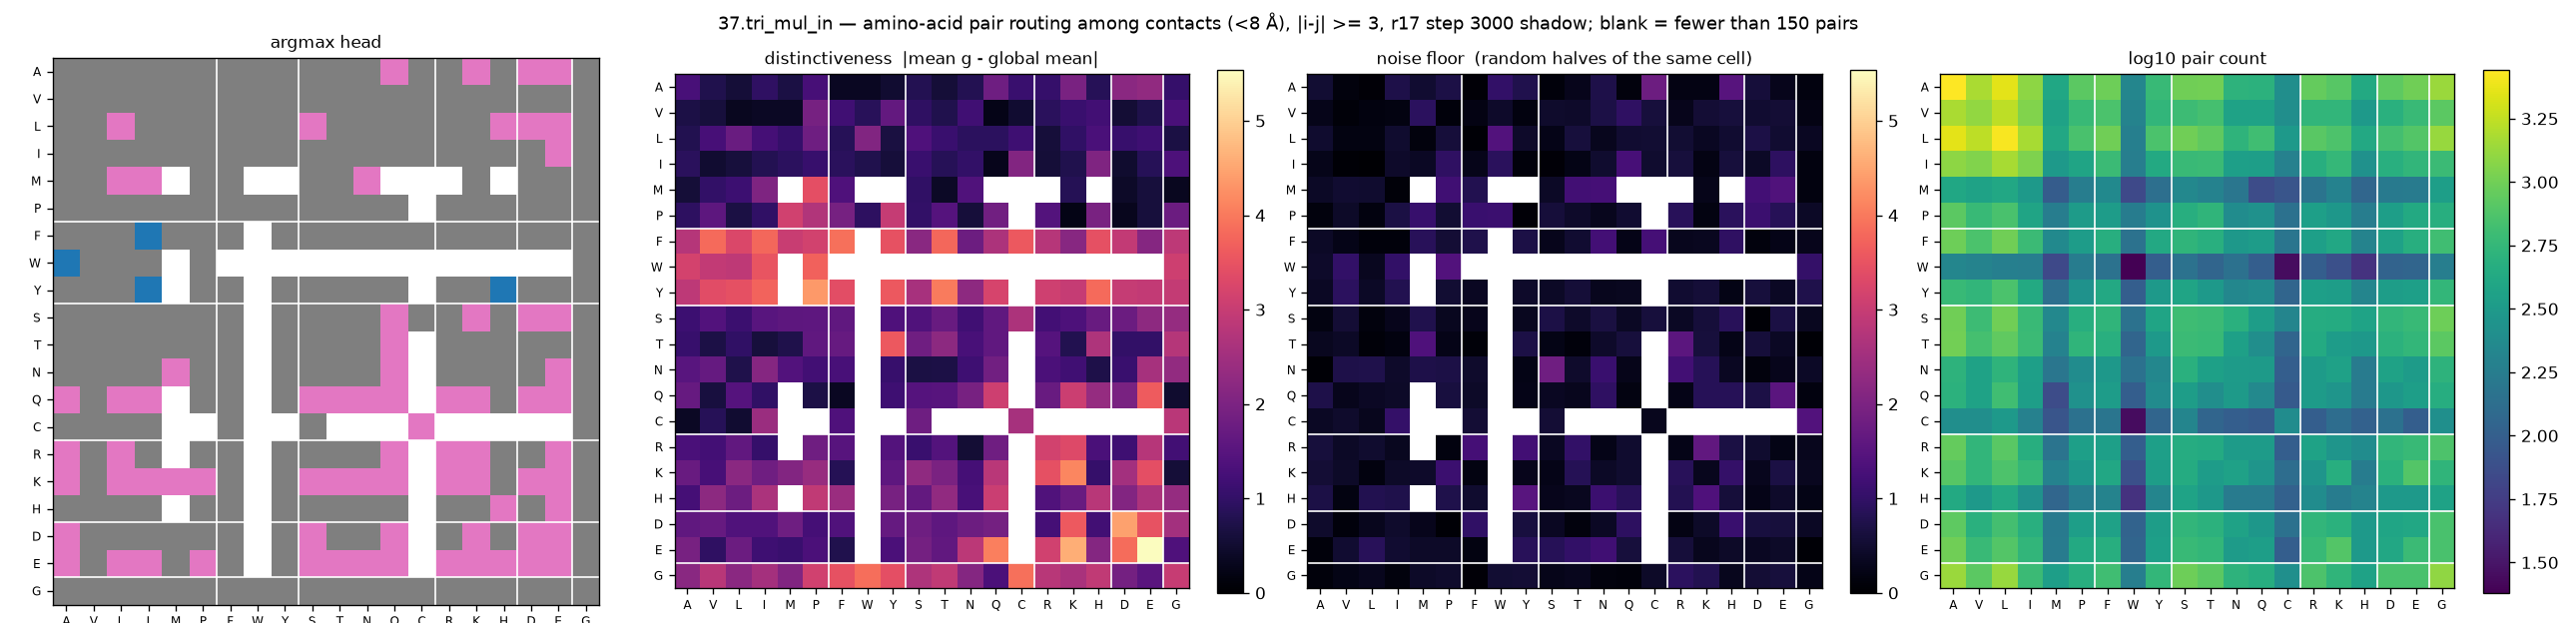

Values plotted in this chart, from the file beside it:
aa_i, aa_j, argmax_head, distinctiveness, null, n_pairs
A, A, 7, 1.29, 0.5368, 2776
A, V, 7, 0.762, 0.1509, 1512
A, L, 7, 0.5774, 0.0737, 2276
A, I, 7, 0.97, 0.7256, 1240
A, M, 7, 0.6894, 0.517, 404
A, P, 7, 1.274, 0.7006, 836
A, F, 7, 0.3665, 0.0718, 964
A, W, 7, 0.3676, 1.016, 212
A, Y, 7, 0.5118, 0.7779, 588
A, S, 7, 0.8068, 0.1267, 992
A, T, 7, 0.5725, 0.2924, 1004
A, N, 7, 0.8061, 0.7346, 520
A, Q, 6, 1.814, 0.1327, 504
A, C, 7, 1.098, 1.782, 252
A, R, 7, 1.046, 0.2134, 908
A, K, 6, 1.956, 0.2135, 808
A, H, 7, 0.859, 1.489, 428
A, D, 6, 2.205, 0.5963, 848
A, E, 6, 2.292, 0.2951, 984
A, G, 7, 1.056, 0.1586, 1360
V, A, 7, 0.7023, 0.2694, 1512
V, V, 7, 0.6149, 0.0981, 1288
V, L, 7, 0.3278, 0.1623, 1732
V, I, 7, 0.3704, 0.1788, 1136
V, M, 7, 0.385, 0.9204, 372
V, P, 7, 1.918, 0.1242, 592
V, F, 7, 1.171, 0.2072, 720
V, W, 7, 0.8721, 0.4387, 200
V, Y, 7, 1.667, 0.1677, 552
V, S, 7, 0.9691, 0.4731, 628
V, T, 7, 0.7641, 0.4369, 688
V, N, 7, 1.184, 0.7028, 368
V, Q, 7, 0.2567, 0.9595, 368
V, C, 7, 0.5056, 0.6115, 252
V, R, 7, 0.903, 0.3021, 544
V, K, 7, 1.091, 0.548, 552
V, H, 7, 1.201, 0.6144, 312
V, D, 7, 0.5488, 0.509, 492
V, E, 7, 0.7463, 0.5534, 600
V, G, 7, 1.306, 0.2106, 836
L, A, 7, 0.7932, 0.4832, 2276
L, V, 7, 1.261, 0.1746, 1732
L, L, 6, 1.736, 0.1745, 2672
L, I, 7, 1.238, 0.4819, 1480
L, M, 7, 1.04, 0.1353, 416
L, P, 7, 1.802, 0.5867, 708
L, F, 7, 0.8567, 0.0646, 992
L, W, 7, 2.068, 1.41, 188
L, Y, 7, 0.6604, 0.4482, 728
L, S, 6, 1.372, 0.2531, 1000
L, T, 7, 1.096, 0.6078, 876
L, N, 7, 0.9184, 0.3059, 532
L, Q, 7, 0.9099, 0.5165, 652
L, C, 7, 1.161, 0.5346, 308
L, R, 7, 0.6044, 0.5292, 816
L, K, 7, 0.9814, 0.3473, 740
L, H, 6, 1.312, 0.5027, 420
L, D, 6, 1.062, 0.7015, 676
L, E, 6, 1.152, 0.5019, 772
L, G, 7, 0.6849, 0.3639, 1344
... 340 more rows
